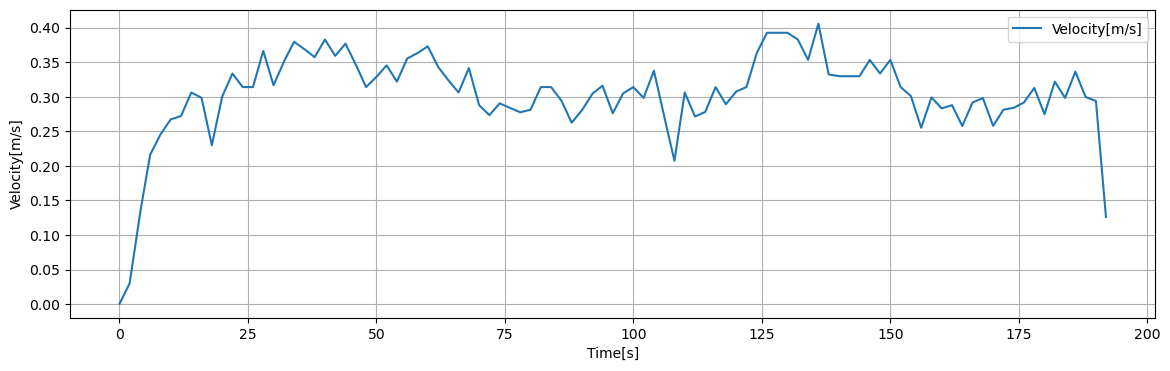

Data behind this chart, as committed beside it:
Time[s], Dist[m], Velocity[m/s], 1step_diff[m/s]
0.05, 0.00151, 0.0007548, 0.0007548
0.1, 0.003019, 0.00151, 0.0007548
0.15, 0.004529, 0.002264, 0.0007548
0.2, 0.006038, 0.003019, 0.0007548
0.25, 0.007548, 0.003774, 0.0007548
0.3, 0.009058, 0.004529, 0.0007548
0.35, 0.01057, 0.005284, 0.0007548
0.4, 0.01208, 0.006038, 0.0007548
0.45, 0.01359, 0.006793, 0.0007548
0.5, 0.0151, 0.007548, 0.0007548
0.55, 0.01661, 0.008303, 0.0007548
0.6, 0.01812, 0.009058, 0.0007548
0.65, 0.01963, 0.009813, 0.0007548
0.7, 0.02113, 0.01057, 0.0007548
0.75, 0.02264, 0.01132, 0.0007548
0.8, 0.02415, 0.01208, 0.0007548
0.85, 0.02566, 0.01283, 0.0007548
0.9, 0.02717, 0.01359, 0.0007548
0.95, 0.02868, 0.01434, 0.0007548
1, 0.03019, 0.0151, 0.0007548
1.05, 0.0317, 0.01585, 0.0007548
1.1, 0.03321, 0.01661, 0.0007548
1.15, 0.03472, 0.01736, 0.0007548
1.2, 0.03623, 0.01812, 0.0007548
1.25, 0.03774, 0.01887, 0.0007548
1.3, 0.03925, 0.01963, 0.0007548
1.35, 0.04076, 0.02038, 0.0007548
1.4, 0.04227, 0.02113, 0.0007548
1.45, 0.04378, 0.02189, 0.0007548
1.5, 0.04529, 0.02264, 0.0007548
1.55, 0.0468, 0.0234, 0.0007548
1.6, 0.04831, 0.02415, 0.0007548
1.65, 0.04982, 0.02491, 0.0007548
1.7, 0.05133, 0.02566, 0.0007548
1.75, 0.05284, 0.02642, 0.0007548
1.8, 0.05435, 0.02717, 0.0007548
1.85, 0.05586, 0.02793, 0.0007548
1.9, 0.05737, 0.02868, 0.0007548
1.95, 0.05888, 0.02944, 0.0007548
2, 0.06038, 0.03019, 0.002505
2.05, 0.06539, 0.0327, 0.002505
2.1, 0.0704, 0.0352, 0.002505
2.15, 0.07541, 0.03771, 0.002505
2.2, 0.08042, 0.04021, 0.002505
2.25, 0.08543, 0.04272, 0.002505
2.3, 0.09044, 0.04522, 0.002505
2.35, 0.09545, 0.04772, 0.002505
2.4, 0.1005, 0.05023, 0.002505
2.45, 0.1055, 0.05273, 0.002505
2.5, 0.1105, 0.05524, 0.002505
2.55, 0.1155, 0.05774, 0.002505
2.6, 0.1205, 0.06025, 0.002505
2.65, 0.1255, 0.06275, 0.002505
2.7, 0.1305, 0.06526, 0.002505
2.75, 0.1355, 0.06776, 0.002505
2.8, 0.1405, 0.07027, 0.002505
2.85, 0.1455, 0.07277, 0.002505
2.9, 0.1505, 0.07527, 0.002505
2.95, 0.1556, 0.07778, 0.002505
3, 0.1606, 0.08028, 0.002505
... 3,779 more rows
